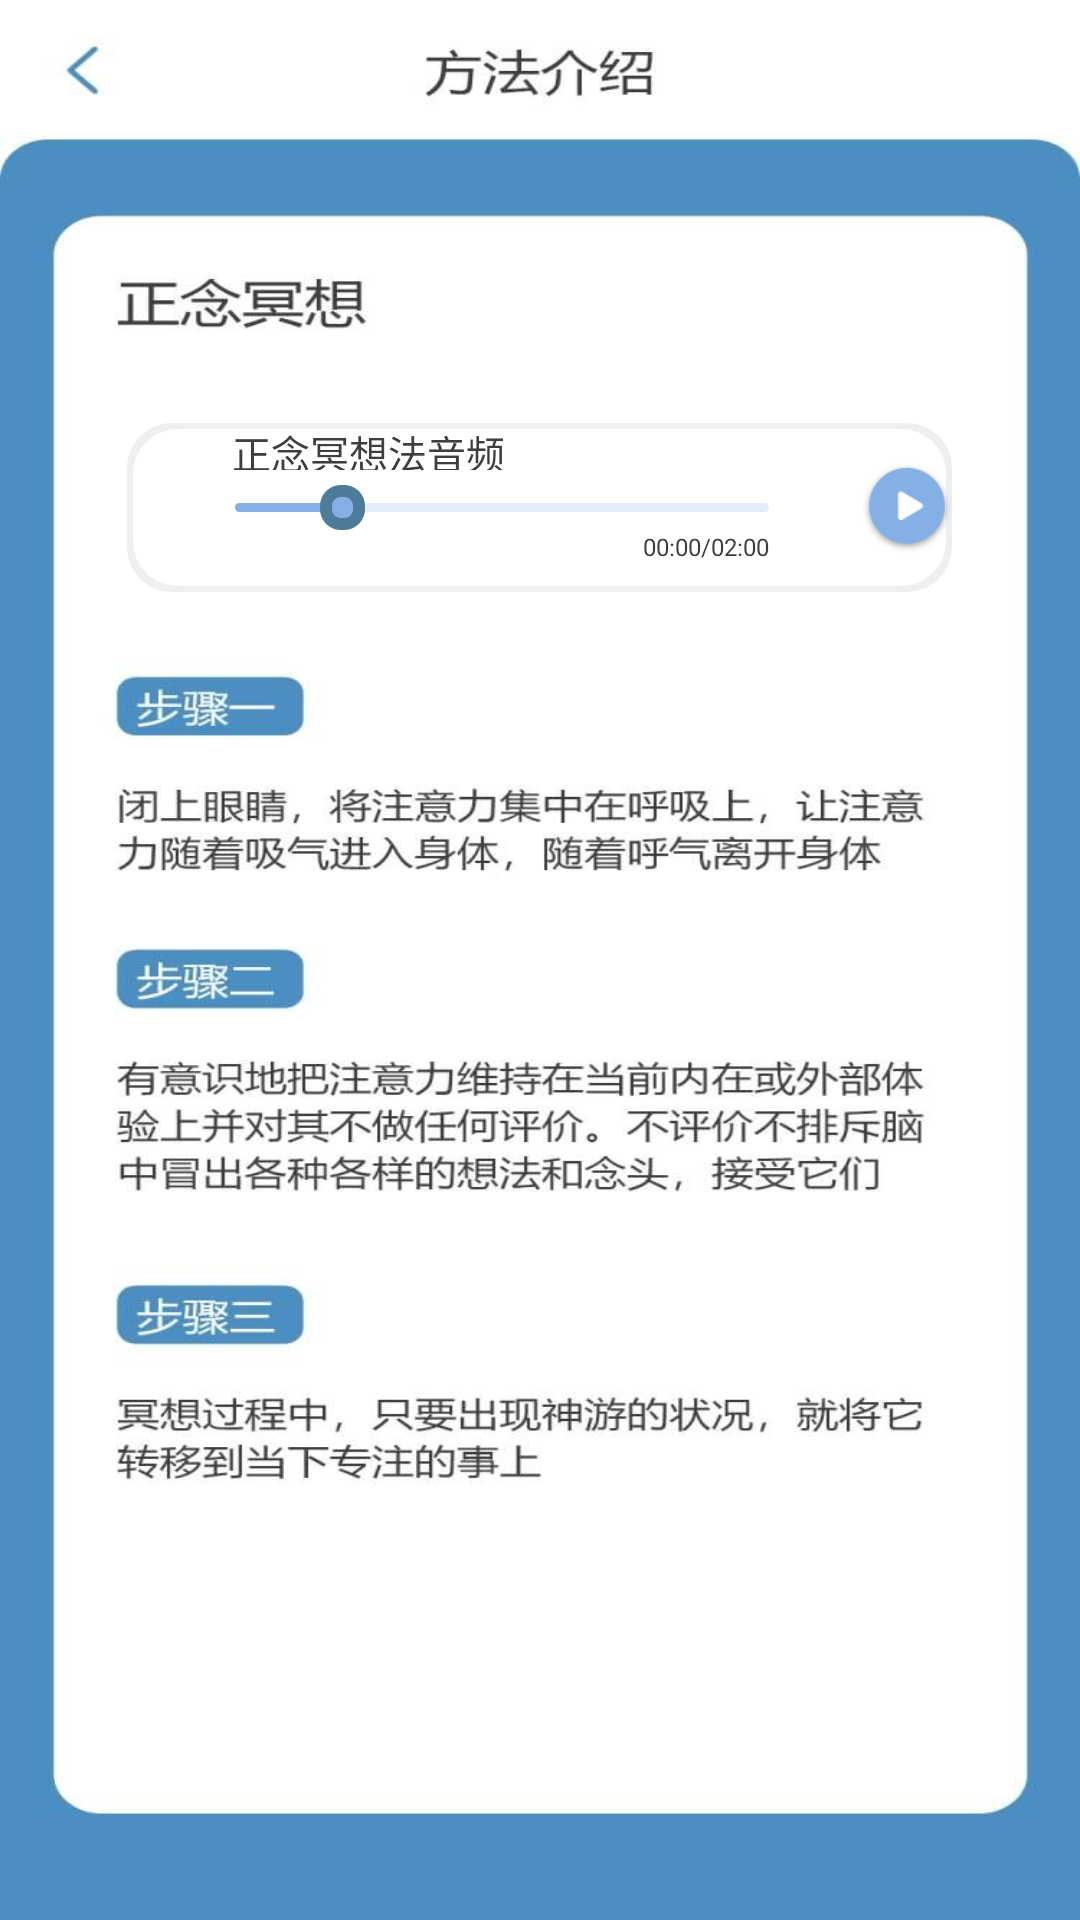

Produce the Android XML layout that renders to this screen, including the resource entries it uses.
<!-- AndroidManifest.xml: application theme Theme.ArbitraryDoor -->
<!-- res/layout/activity_asymptotic__relaxation.xml -->
<?xml version="1.0" encoding="utf-8"?>
<LinearLayout
    xmlns:android="http://schemas.android.com/apk/res/android"
    xmlns:app="http://schemas.android.com/apk/res-auto"
    xmlns:tools="http://schemas.android.com/tools"
    android:layout_width="match_parent"
    android:layout_height="match_parent"
    android:id="@+id/asymptotic"
    android:layout_marginTop="10dp"
    android:orientation="vertical"
    android:background="@drawable/asymptotic_relaxation"
    >

    <LinearLayout
        android:layout_width="match_parent"
        android:layout_height="0dp"
        android:layout_weight="538"
        >
        <Button
            android:id="@+id/return_asymptotic"
            android:layout_width="35dp"
            android:layout_height="35dp"
            android:layout_marginLeft="20dp"
            android:layout_marginTop="15dp"
            android:background="@android:color/transparent"
            android:alpha="0"
            />
    </LinearLayout>

    <LinearLayout
        android:layout_width="match_parent"
        android:layout_height="0dp"
        android:layout_weight="215">

        <LinearLayout
            android:layout_width="0dp"
            android:layout_height="match_parent"
            android:layout_weight="50"
            />
        <RelativeLayout
            android:layout_width="0dp"
            android:layout_height="match_parent"
            android:layout_weight="325"
            android:layout_centerHorizontal="true"
            android:background="@drawable/relativelayoutrelaxation_two"
            >
            <TextView
                android:id="@+id/asymptotic_relaxation_text"
                android:layout_width="94dp"
                android:layout_height="17dp"
                android:text="正念冥想法音频"
                android:layout_above="@+id/asymptotic_music_seek_bar"
                android:layout_marginBottom="5dp"
                android:layout_marginLeft="35dp"
                android:textSize="13sp"
                android:textStyle="normal"
                android:textColor="#3E3E3E"
                />
            <SeekBar
                android:id="@+id/asymptotic_music_seek_bar"
                android:layout_width="210dp"
                android:layout_height="wrap_content"
                android:layout_centerVertical="true"
                android:layout_marginLeft="20dp"
                android:thumb="@drawable/thumb"
                style="@style/CustomSeekbarStyle_breathe"
                android:progress="20"
                />

            <TextSwitcher
                android:id="@+id/asymptotic_text_switcher"
                android:layout_width="190dp"
                android:layout_height="15dp"
                android:layout_marginLeft="24dp"
                android:layout_below="@+id/asymptotic_music_seek_bar">
                <TextView
                    android:layout_width="match_parent"
                    android:layout_height="10dp"
                    android:text="00:00/02:00"
                    android:textSize="8sp"
                    android:gravity="right"
                    android:textColor="#3A3D3F"/>
            </TextSwitcher>
            <ImageView
                android:id="@+id/asymptotic_playing_play"
                android:layout_width="46dp"
                android:layout_height="46dp"
                android:layout_marginLeft="15dp"
                android:layout_centerVertical="true"
                android:src="@drawable/pause"
                android:layout_toRightOf="@+id/asymptotic_music_seek_bar">

            </ImageView>
        </RelativeLayout>
        <LinearLayout
            android:layout_width="0dp"
            android:layout_height="match_parent"
            android:layout_weight="50"
            />
    </LinearLayout>
    <LinearLayout
        android:layout_width="match_parent"
        android:layout_height="0dp"
        android:layout_weight="1685"
        />


</LinearLayout>
<!-- resources referenced by this layout -->
<resources>
  <!-- drawable asymptotic_relaxation: jpg bitmap (drawable, 84993 bytes) -->
  <!-- drawable pause: png bitmap (drawable, 1938 bytes) -->
  <!-- drawable relativelayoutrelaxation_two (drawable-v24) -->
  <?xml version="1.0" encoding="utf-8"?>
  <layer-list xmlns:android="http://schemas.android.com/apk/res/android">
  
      <item>
          <shape android:shape="rectangle">
              <solid android:color="#22888888" />
              <corners
                  android:radius="1dp"
                  android:topLeftRadius="15dp"
                  android:topRightRadius="15dp"
                  android:bottomRightRadius="15dp"
                  android:bottomLeftRadius="15dp"
                  />
          </shape>
      </item>
      
      <item
          android:bottom="2dp"
          android:end="2dp"
          android:start="2dp"
          android:top="2dp">
          <shape android:shape="rectangle">
              <solid android:color="@android:color/white" />
              <corners
                  android:radius="1dp"
                  android:topLeftRadius="15dp"
                  android:topRightRadius="15dp"
                  android:bottomRightRadius="15dp"
                  android:bottomLeftRadius="15dp"
                  />
          </shape>
      </item>
  </layer-list>
  <!-- drawable thumb (drawable-v24) -->
  <?xml version="1.0" encoding="utf-8"?>
  <selector xmlns:android="http://schemas.android.com/apk/res/android">
  
      <item android:drawable="@mipmap/thumb">
          <shape>
              <size
                  android:width="15dp"
                  android:height="15dp"
                  />
          </shape>
      </item>
  </selector>
  <style name="CustomSeekbarStyle_breathe">
          <item name="android:maxHeight">3dp</item>
          <item name="android:indeterminateOnly">false</item>
          <item name="android:indeterminateDrawable">@color/blue</item>
          <item name="android:progressDrawable">@drawable/breath_seekbar_progress_drawable</item>
          <item name="android:minHeight">3dp</item>
      </style>
  <style name="Theme.ArbitraryDoor" parent="Theme.AppCompat.Light.NoActionBar">
          
          <item name="colorPrimary">@color/purple_500</item>
          <item name="colorPrimaryVariant">@color/purple_700</item>
          <item name="colorOnPrimary">@color/white</item>
          
          <item name="colorSecondary">@color/teal_200</item>
          <item name="colorSecondaryVariant">@color/teal_700</item>
          <item name="colorOnSecondary">@color/black</item>
          
          <item name="android:statusBarColor" tools:targetApi="l">?attr/colorPrimaryVariant</item>
          
      </style>
  <color name="blue">#FF85B0E6</color>
  <!-- drawable breath_seekbar_progress_drawable (drawable-v24) -->
  <?xml version="1.0" encoding="utf-8"?>
  <layer-list xmlns:android="http://schemas.android.com/apk/res/android">
  
      
      <item android:id="@android:id/background">
          <shape>
              <corners android:radius="5dp" />
              <gradient
                  android:angle="270"
                  android:centerColor="#E3EDF9"
                  android:centerY="0.75"
                  android:endColor="#E3EDF9"
                  android:startColor="#E3EDF9" />
          </shape>
      </item>
      
      <item android:id="@android:id/progress">
          <clip>
              <shape>
                  <corners android:radius="5dp"/>
                  <solid android:color="#85B0E6"/>
              </shape>
          </clip>
      </item>
  </layer-list>
  <color name="purple_500">#FF6200EE</color>
  <color name="purple_700">#FF3700B3</color>
  <color name="white">#FFFFFFFF</color>
  <color name="teal_200">#FF03DAC5</color>
  <color name="teal_700">#FF018786</color>
  <color name="black">#FF000000</color>
</resources>
